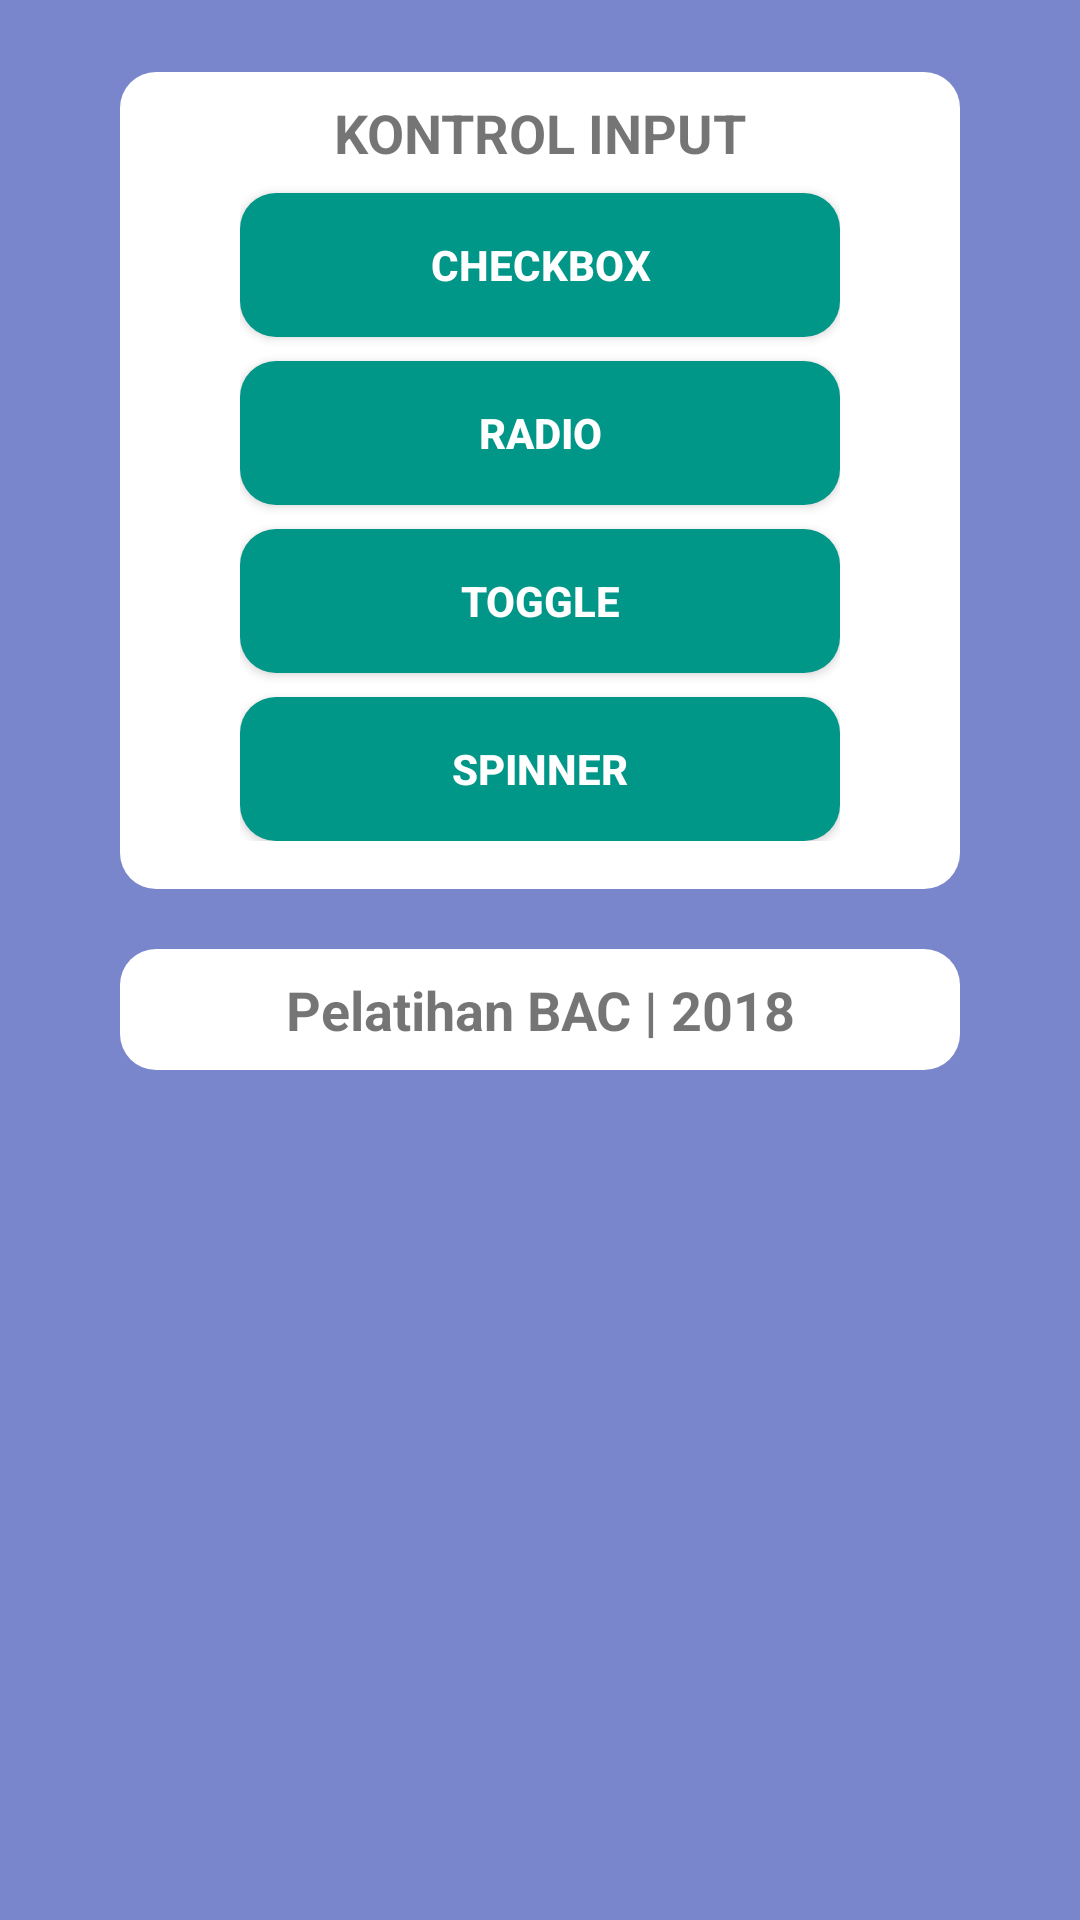

Reconstruct the res/layout file that produces this screen, plus the resources it refers to.
<!-- AndroidManifest.xml: application theme AppTheme -->
<!-- res/layout/activity_main.xml -->
<?xml version="1.0" encoding="utf-8"?>
<android.support.v4.widget.NestedScrollView
    xmlns:android="http://schemas.android.com/apk/res/android"
    xmlns:app="http://schemas.android.com/apk/res-auto"
    xmlns:tools="http://schemas.android.com/tools"
    android:layout_width="match_parent"
    android:layout_height="match_parent"
    tools:context=".MainActivity"
    style="@style/MyScroll">

    <LinearLayout
        android:layout_width="match_parent"
        android:layout_height="wrap_content"
        android:orientation="vertical"
        android:paddingTop="24dp"
        android:paddingBottom="24dp"
        android:paddingLeft="40dp"
        android:paddingRight="40dp"
        android:background="@color/colorPrimaryLight">

        <LinearLayout
            android:layout_width="match_parent"
            android:layout_height="wrap_content"
            android:orientation="vertical"
            android:paddingTop="8dp"
            android:paddingBottom="16dp"
            android:paddingLeft="40dp"
            android:paddingRight="40dp"
            android:background="@drawable/rounded_putih">
            <TextView
                android:layout_width="match_parent"
                android:layout_height="wrap_content"
                android:text="KONTROL INPUT"
                android:textSize="18sp"
                android:textStyle="bold"
                android:textAlignment="center"/>
            <Button
                android:id="@+id/btn_checkbox"
                android:layout_width="match_parent"
                android:layout_height="wrap_content"
                android:text="Checkbox"
                style="@style/MyButton"/>
            <Button
                android:id="@+id/btn_radio"
                android:layout_width="match_parent"
                android:layout_height="wrap_content"
                android:text="Radio"
                style="@style/MyButton"/>
            <Button
                android:id="@+id/btn_toggle"
                android:layout_width="match_parent"
                android:layout_height="wrap_content"
                android:text="Toggle"
                style="@style/MyButton"/>
            <Button
                android:id="@+id/btn_spinner"
                android:layout_width="match_parent"
                android:layout_height="wrap_content"
                android:text="Spinner"
                style="@style/MyButton"/>
        </LinearLayout>

        <LinearLayout
            android:layout_width="match_parent"
            android:layout_height="wrap_content"
            android:orientation="vertical"
            android:paddingTop="8dp"
            android:paddingBottom="8dp"
            android:paddingLeft="40dp"
            android:paddingRight="40dp"
            android:layout_marginTop="20dp"
            android:background="@drawable/rounded_putih">
            <TextView
                android:layout_width="match_parent"
                android:layout_height="wrap_content"
                android:text="Pelatihan BAC | 2018"
                android:textSize="18sp"
                android:textStyle="bold"
                android:textAlignment="center"/>
        </LinearLayout>

    </LinearLayout>

</android.support.v4.widget.NestedScrollView>
<!-- resources referenced by this layout -->
<resources>
  <color name="colorPrimaryLight">#7986CB</color>
  <!-- drawable rounded_putih (drawable) -->
  <?xml version="1.0" encoding="utf-8"?>
  <shape
      xmlns:android="http://schemas.android.com/apk/res/android"
      android:shape="rectangle">
  
      <solid
          android:color="@color/putih"/>
      <corners
          android:radius="12dp"/>
  
  </shape>
  <style name="MyButton">
          <item name="android:layout_marginTop">8dp</item>
          <item name="android:textColor">@color/putih</item>
          <item name="android:textStyle">bold</item>
          <item name="android:background">@drawable/rounded_accent</item>
      </style>
  <style name="MyScroll">
          <item name="android:orientation">vertical</item>
          <item name="android:scrollbars">vertical</item>
          <item name="android:fillViewport">true</item>
      </style>
  <style name="AppTheme" parent="Theme.AppCompat.Light.DarkActionBar">
          <item name="colorPrimary">@color/colorPrimary</item>
          <item name="colorPrimaryDark">@color/colorPrimaryDark</item>
          <item name="colorAccent">@color/colorAccent</item>
      </style>
  <color name="putih">#FFFFFF</color>
  <!-- drawable rounded_accent (drawable) -->
  <?xml version="1.0" encoding="utf-8"?>
  <shape
      xmlns:android="http://schemas.android.com/apk/res/android"
      android:shape="rectangle">
  
      <solid
          android:color="@color/colorAccent"/>
      <corners
          android:radius="12dp"/>
  
  </shape>
  <color name="colorPrimary">#3F51B5</color>
  <color name="colorPrimaryDark">#303F9F</color>
  <color name="colorAccent">#009688</color>
</resources>
